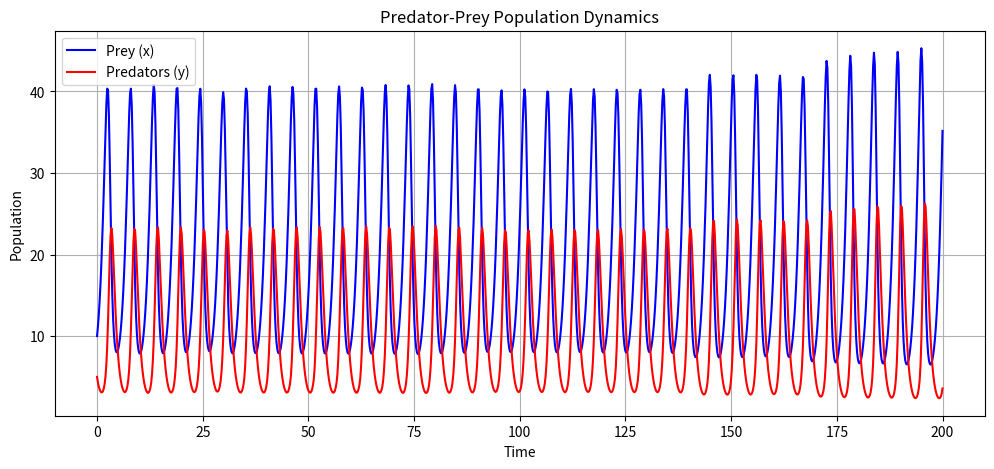
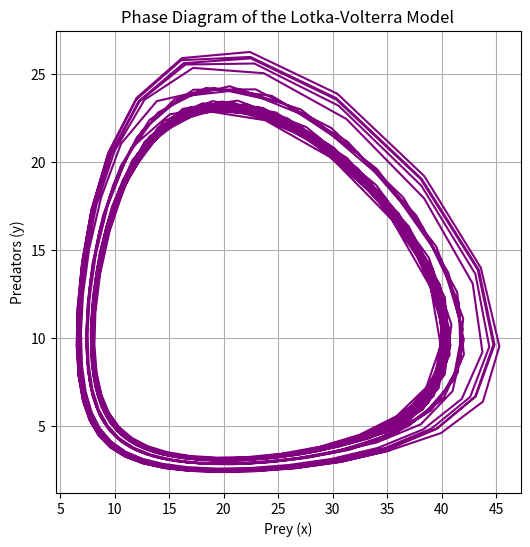

The script that saved these images, in order:
import numpy as np
import matplotlib.pyplot as plt
from scipy.integrate import solve_ivp

# Define the Lotka-Volterra model parameters
a = 1.0  # Prey growth rate
b = 0.1  # Predation rate
c = 1.5  # Predator mortality rate
d = 0.075  # Predator growth rate due to hunting prey

# Define the system of differential equations
def lotka_volterra(t, z):
    x, y = z
    dxdt = a * x - b * x * y
    dydt = d * x * y - c * y
    return [dxdt, dydt]

# Initial conditions
x0 = 10  # Initial prey population
y0 = 5   # Initial predator population

# Time interval
t_span = (0, 200)
t_eval = np.linspace(t_span[0], t_span[1], 1000)

# Solve the system of differential equations
sol = solve_ivp(lotka_volterra, t_span, [x0, y0], t_eval=t_eval)

# Extract solutions
t = sol.t
x = sol.y[0]
y = sol.y[1]

# Plot population dynamics over time
plt.figure(figsize=(12, 5))
plt.plot(t, x, label="Prey (x)", color="blue")
plt.plot(t, y, label="Predators (y)", color="red")
plt.xlabel("Time")
plt.ylabel("Population")
plt.title("Predator-Prey Population Dynamics")
plt.legend()
plt.grid()
plt.show()

# Plot phase diagram
plt.figure(figsize=(6, 6))
plt.plot(x, y, color="purple")
plt.xlabel("Prey (x)")
plt.ylabel("Predators (y)")
plt.title("Phase Diagram of the Lotka-Volterra Model")
plt.grid()
plt.show()
